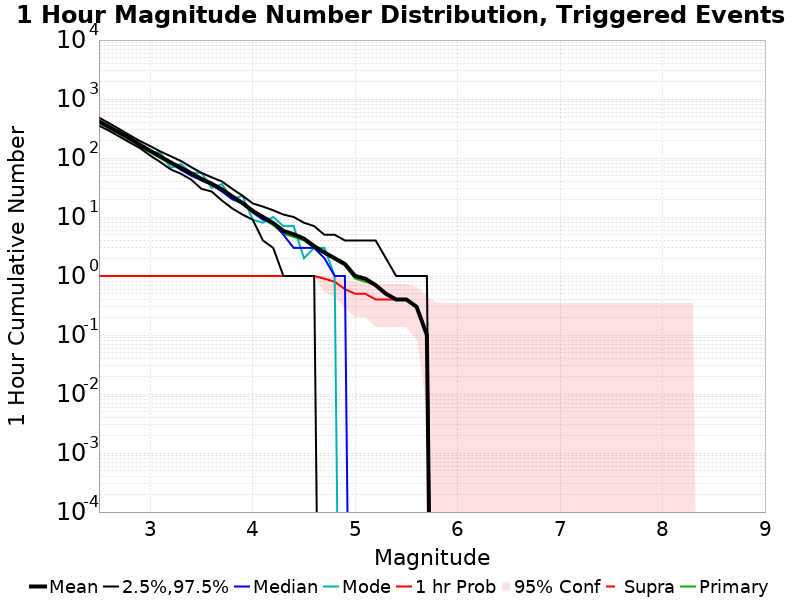

The data file committed next to this chart (first rows):
Mag, Mean, 2.5 %ile, 97.5 %ile, Median, Mode, 1 hr Probability, 1 hr Supra-Seis Prob, Primary Aftershocks Mean
2.5, 418.8, 353.0, 483.0, 412.0, 413.0, 1.0, 0.0, 391.4
2.6, 336.3, 289.0, 388.0, 329.0, 330.0, 1.0, 0.0, 313.6
2.7, 269.6, 230.0, 308.0, 266.0, 267.0, 1.0, 0.0, 251.1
2.8, 214.5, 183.0, 243.0, 209.0, 218.0, 1.0, 0.0, 200.1
2.9, 167.9, 147.0, 194.0, 167.0, 167.0, 1.0, 0.0, 157.1
3.0, 132.3, 110.0, 159.0, 128.0, 128.0, 1.0, 0.0, 123.8
3.1, 106.1, 85.0, 129.0, 103.0, 122.0, 1.0, 0.0, 99.3
3.2, 83.9, 64.0, 107.0, 83.0, 68.0, 1.0, 0.0, 78.6
3.3, 68.0, 54.0, 89.0, 63.0, 79.0, 1.0, 0.0, 63.6
3.4, 54.8, 43.0, 70.0, 50.0, 56.0, 1.0, 0.0, 51.4
3.5, 44.2, 30.0, 56.0, 42.0, 56.0, 1.0, 0.0, 41.9
3.6, 36.6, 27.0, 47.0, 35.0, 31.0, 1.0, 0.0, 34.8
3.7, 29.4, 19.0, 40.0, 27.0, 36.0, 1.0, 0.0, 28.1
3.8, 22.4, 14.0, 30.0, 20.0, 20.0, 1.0, 0.0, 21.5
3.9, 17.3, 11.0, 23.0, 17.0, 23.0, 1.0, 0.0, 16.5
4.0, 12.7, 9.0, 17.0, 12.0, 9.0, 1.0, 0.0, 11.9
4.1, 10.0, 4.0, 15.0, 9.0, 8.0, 1.0, 0.0, 9.2
4.2, 7.9, 3.0, 13.0, 8.0, 10.0, 1.0, 0.0, 7.3
4.3, 5.8, 1.0, 11.0, 5.0, 7.0, 1.0, 0.0, 5.2
4.4, 5.1, 1.0, 10.0, 3.0, 7.0, 1.0, 0.0, 4.6
4.5, 4.3, 1.0, 8.0, 3.0, 2.0, 1.0, 0.0, 4.0
4.6, 3.2, 1.0, 7.0, 3.0, 3.0, 1.0, 0.0, 3.0
4.7, 2.5, 0.0, 5.0, 2.0, 3.0, 0.9, 0.0, 2.4
4.8, 2.0, 0.0, 5.0, 1.0, 1.0, 0.8, 0.0, 1.9
4.9, 1.6, 0.0, 4.0, 1.0, 0.0, 0.6, 0.0, 1.5
5.0, 1.0, 0.0, 4.0, 0.0, 0.0, 0.5, 0.0, 0.9
5.1, 0.9, 0.0, 4.0, 0.0, 0.0, 0.5, 0.0, 0.8
5.2, 0.7, 0.0, 4.0, 0.0, 0.0, 0.4, 0.0, 0.7
5.3, 0.5, 0.0, 2.0, 0.0, 0.0, 0.4, 0.0, 0.5
5.4, 0.4, 0.0, 1.0, 0.0, 0.0, 0.4, 0.0, 0.4
5.5, 0.4, 0.0, 1.0, 0.0, 0.0, 0.4, 0.0, 0.4
5.6, 0.3, 0.0, 1.0, 0.0, 0.0, 0.3, 0.0, 0.3
5.7, 0.1, 0.0, 1.0, 0.0, 0.0, 0.1, 0.0, 0.1
5.8, 0.0, 0.0, 0.0, 0.0, 0.0, 0.0, 0.0, 0.0
5.9, 0.0, 0.0, 0.0, 0.0, 0.0, 0.0, 0.0, 0.0
6.0, 0.0, 0.0, 0.0, 0.0, 0.0, 0.0, 0.0, 0.0
6.1, 0.0, 0.0, 0.0, 0.0, 0.0, 0.0, 0.0, 0.0
6.2, 0.0, 0.0, 0.0, 0.0, 0.0, 0.0, 0.0, 0.0
6.3, 0.0, 0.0, 0.0, 0.0, 0.0, 0.0, 0.0, 0.0
6.4, 0.0, 0.0, 0.0, 0.0, 0.0, 0.0, 0.0, 0.0
6.5, 0.0, 0.0, 0.0, 0.0, 0.0, 0.0, 0.0, 0.0
6.6, 0.0, 0.0, 0.0, 0.0, 0.0, 0.0, 0.0, 0.0
6.7, 0.0, 0.0, 0.0, 0.0, 0.0, 0.0, 0.0, 0.0
6.8, 0.0, 0.0, 0.0, 0.0, 0.0, 0.0, 0.0, 0.0
6.9, 0.0, 0.0, 0.0, 0.0, 0.0, 0.0, 0.0, 0.0
7.0, 0.0, 0.0, 0.0, 0.0, 0.0, 0.0, 0.0, 0.0
7.1, 0.0, 0.0, 0.0, 0.0, 0.0, 0.0, 0.0, 0.0
7.2, 0.0, 0.0, 0.0, 0.0, 0.0, 0.0, 0.0, 0.0
7.3, 0.0, 0.0, 0.0, 0.0, 0.0, 0.0, 0.0, 0.0
7.4, 0.0, 0.0, 0.0, 0.0, 0.0, 0.0, 0.0, 0.0
7.5, 0.0, 0.0, 0.0, 0.0, 0.0, 0.0, 0.0, 0.0
7.6, 0.0, 0.0, 0.0, 0.0, 0.0, 0.0, 0.0, 0.0
7.7, 0.0, 0.0, 0.0, 0.0, 0.0, 0.0, 0.0, 0.0
7.8, 0.0, 0.0, 0.0, 0.0, 0.0, 0.0, 0.0, 0.0
7.9, 0.0, 0.0, 0.0, 0.0, 0.0, 0.0, 0.0, 0.0
8.0, 0.0, 0.0, 0.0, 0.0, 0.0, 0.0, 0.0, 0.0
8.1, 0.0, 0.0, 0.0, 0.0, 0.0, 0.0, 0.0, 0.0
8.2, 0.0, 0.0, 0.0, 0.0, 0.0, 0.0, 0.0, 0.0
8.3, 0.0, 0.0, 0.0, 0.0, 0.0, 0.0, 0.0, 0.0
8.4, 0.0, 0.0, 0.0, 0.0, 0.0, 0.0, 0.0, 0.0
... 6 more rows
